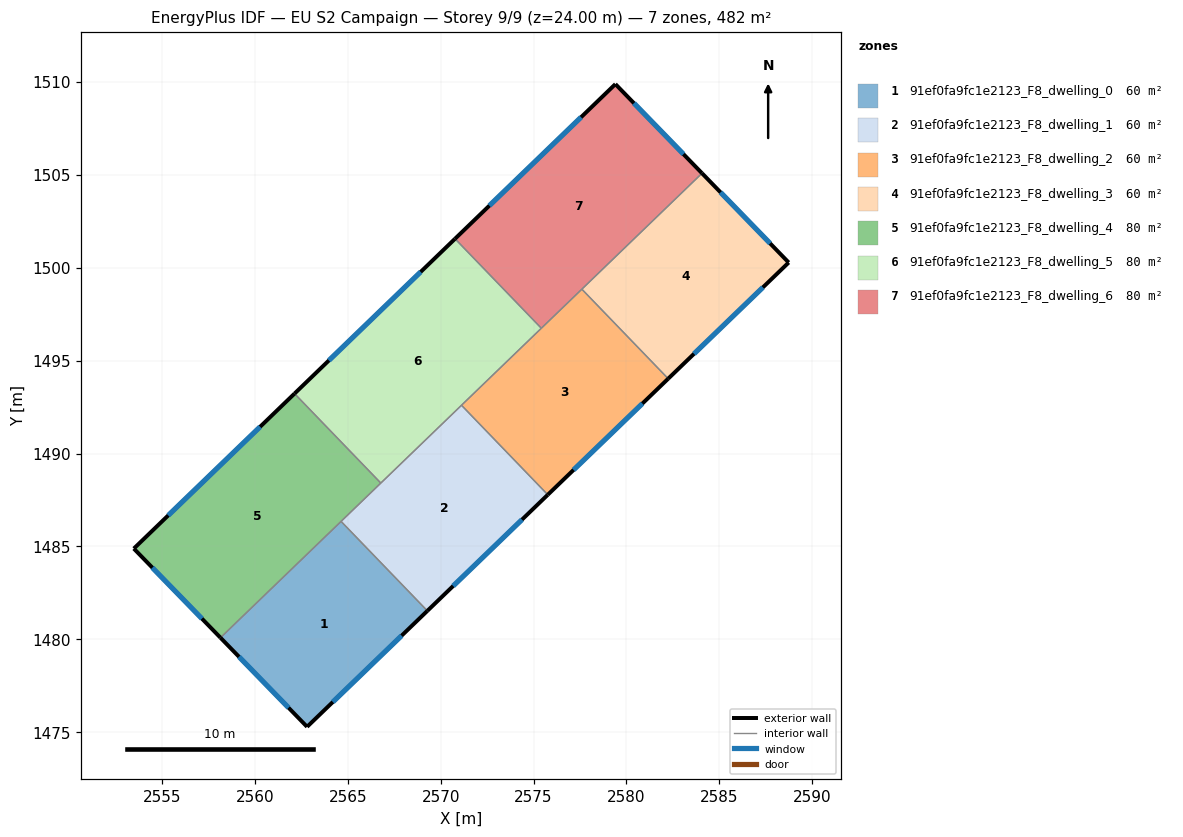
=== STOREY PLAN SPEC (per zone: floor XY polygon, exterior-wall plan segments, windows/doors) ===
zone 1: 91ef0fa9fc1e2123_F8_dwelling_0  (60.2 m²)
  floor: (2564.64, 1486.35) (2569.28, 1481.53) (2562.81, 1475.29) (2558.15, 1480.09)
  exterior wall: (2562.81, 1475.29) – (2569.28, 1481.53)  [9.0 m]
    window: (2564.20, 1476.63) – (2567.90, 1480.20)  [8.8 m²]
  exterior wall: (2558.15, 1480.09) – (2562.81, 1475.29)  [6.7 m]
    window: (2559.15, 1479.06) – (2561.81, 1476.32)  [6.6 m²]
  interior walls: 2
zone 2: 91ef0fa9fc1e2123_F8_dwelling_1  (60.2 m²)
  floor: (2571.12, 1492.60) (2575.77, 1487.78) (2569.28, 1481.53) (2564.64, 1486.35)
  exterior wall: (2569.28, 1481.53) – (2575.77, 1487.78)  [9.0 m]
    window: (2570.67, 1482.87) – (2574.38, 1486.44)  [8.8 m²]
  interior walls: 4
zone 3: 91ef0fa9fc1e2123_F8_dwelling_2  (60.2 m²)
  floor: (2577.60, 1498.85) (2582.24, 1494.03) (2575.77, 1487.78) (2571.12, 1492.60)
  exterior wall: (2575.77, 1487.78) – (2582.24, 1494.03)  [9.0 m]
    window: (2577.15, 1489.12) – (2580.86, 1492.69)  [8.8 m²]
  interior walls: 4
zone 4: 91ef0fa9fc1e2123_F8_dwelling_3  (60.2 m²)
  floor: (2584.07, 1505.08) (2588.73, 1500.28) (2582.24, 1494.03) (2577.60, 1498.85)
  exterior wall: (2588.73, 1500.28) – (2584.07, 1505.08)  [6.7 m]
    window: (2587.73, 1501.31) – (2585.07, 1504.06)  [6.6 m²]
  exterior wall: (2582.24, 1494.03) – (2588.73, 1500.28)  [9.0 m]
    window: (2583.63, 1495.37) – (2587.34, 1498.94)  [8.8 m²]
  interior walls: 2
zone 5: 91ef0fa9fc1e2123_F8_dwelling_4  (80.3 m²)
  floor: (2562.13, 1493.23) (2566.78, 1488.41) (2558.15, 1480.09) (2553.48, 1484.88)
  exterior wall: (2553.48, 1484.88) – (2558.15, 1480.09)  [6.7 m]
    window: (2554.48, 1483.86) – (2557.15, 1481.11)  [6.6 m²]
  exterior wall: (2562.13, 1493.23) – (2553.48, 1484.88)  [12.0 m]
    window: (2560.28, 1491.44) – (2555.34, 1486.67)  [11.8 m²]
  interior walls: 3
zone 6: 91ef0fa9fc1e2123_F8_dwelling_5  (80.3 m²)
  floor: (2570.77, 1501.56) (2575.42, 1496.74) (2566.78, 1488.41) (2562.13, 1493.23)
  exterior wall: (2570.77, 1501.56) – (2562.13, 1493.23)  [12.0 m]
    window: (2568.92, 1499.77) – (2563.98, 1495.01)  [11.8 m²]
  interior walls: 4
zone 7: 91ef0fa9fc1e2123_F8_dwelling_6  (80.3 m²)
  floor: (2579.40, 1509.88) (2584.07, 1505.08) (2575.42, 1496.74) (2570.77, 1501.56)
  exterior wall: (2584.07, 1505.08) – (2579.40, 1509.88)  [6.7 m]
    window: (2583.07, 1506.11) – (2580.40, 1508.86)  [6.6 m²]
  exterior wall: (2579.40, 1509.88) – (2570.77, 1501.56)  [12.0 m]
    window: (2577.56, 1508.10) – (2572.62, 1503.34)  [11.8 m²]
  interior walls: 3

=== DERIVED (storey summary) ===
Building: EU S2 Campaign
Storey: 9 of 9  (floor level z = 24.00 m)
Storey gross floor area: 481.9 m²
Zones on this storey: 7
  - 91ef0fa9fc1e2123_F8_dwelling_0: floor 60.2 m²; exterior wall 15.7 m (47.0 m²); 2 window(s) 15.4 m²; WWR 32.7%
  - 91ef0fa9fc1e2123_F8_dwelling_1: floor 60.2 m²; exterior wall 9.0 m (27.0 m²); 1 window(s) 8.8 m²; WWR 32.7%
  - 91ef0fa9fc1e2123_F8_dwelling_2: floor 60.2 m²; exterior wall 9.0 m (27.0 m²); 1 window(s) 8.8 m²; WWR 32.7%
  - 91ef0fa9fc1e2123_F8_dwelling_3: floor 60.2 m²; exterior wall 15.7 m (47.1 m²); 2 window(s) 15.4 m²; WWR 32.7%
  - 91ef0fa9fc1e2123_F8_dwelling_4: floor 80.3 m²; exterior wall 18.7 m (56.1 m²); 2 window(s) 18.3 m²; WWR 32.7%
  - 91ef0fa9fc1e2123_F8_dwelling_5: floor 80.3 m²; exterior wall 12.0 m (36.0 m²); 1 window(s) 11.8 m²; WWR 32.7%
  - 91ef0fa9fc1e2123_F8_dwelling_6: floor 80.3 m²; exterior wall 18.7 m (56.0 m²); 2 window(s) 18.3 m²; WWR 32.7%
Zone adjacency (shared interzone walls):
  - 91ef0fa9fc1e2123_F8_dwelling_0 ↔ 91ef0fa9fc1e2123_F8_dwelling_1
  - 91ef0fa9fc1e2123_F8_dwelling_0 ↔ 91ef0fa9fc1e2123_F8_dwelling_4
  - 91ef0fa9fc1e2123_F8_dwelling_1 ↔ 91ef0fa9fc1e2123_F8_dwelling_2
  - 91ef0fa9fc1e2123_F8_dwelling_1 ↔ 91ef0fa9fc1e2123_F8_dwelling_4
  - 91ef0fa9fc1e2123_F8_dwelling_1 ↔ 91ef0fa9fc1e2123_F8_dwelling_5
  - 91ef0fa9fc1e2123_F8_dwelling_2 ↔ 91ef0fa9fc1e2123_F8_dwelling_3
  - 91ef0fa9fc1e2123_F8_dwelling_2 ↔ 91ef0fa9fc1e2123_F8_dwelling_5
  - 91ef0fa9fc1e2123_F8_dwelling_2 ↔ 91ef0fa9fc1e2123_F8_dwelling_6
  - 91ef0fa9fc1e2123_F8_dwelling_3 ↔ 91ef0fa9fc1e2123_F8_dwelling_6
  - 91ef0fa9fc1e2123_F8_dwelling_4 ↔ 91ef0fa9fc1e2123_F8_dwelling_5
  - 91ef0fa9fc1e2123_F8_dwelling_5 ↔ 91ef0fa9fc1e2123_F8_dwelling_6